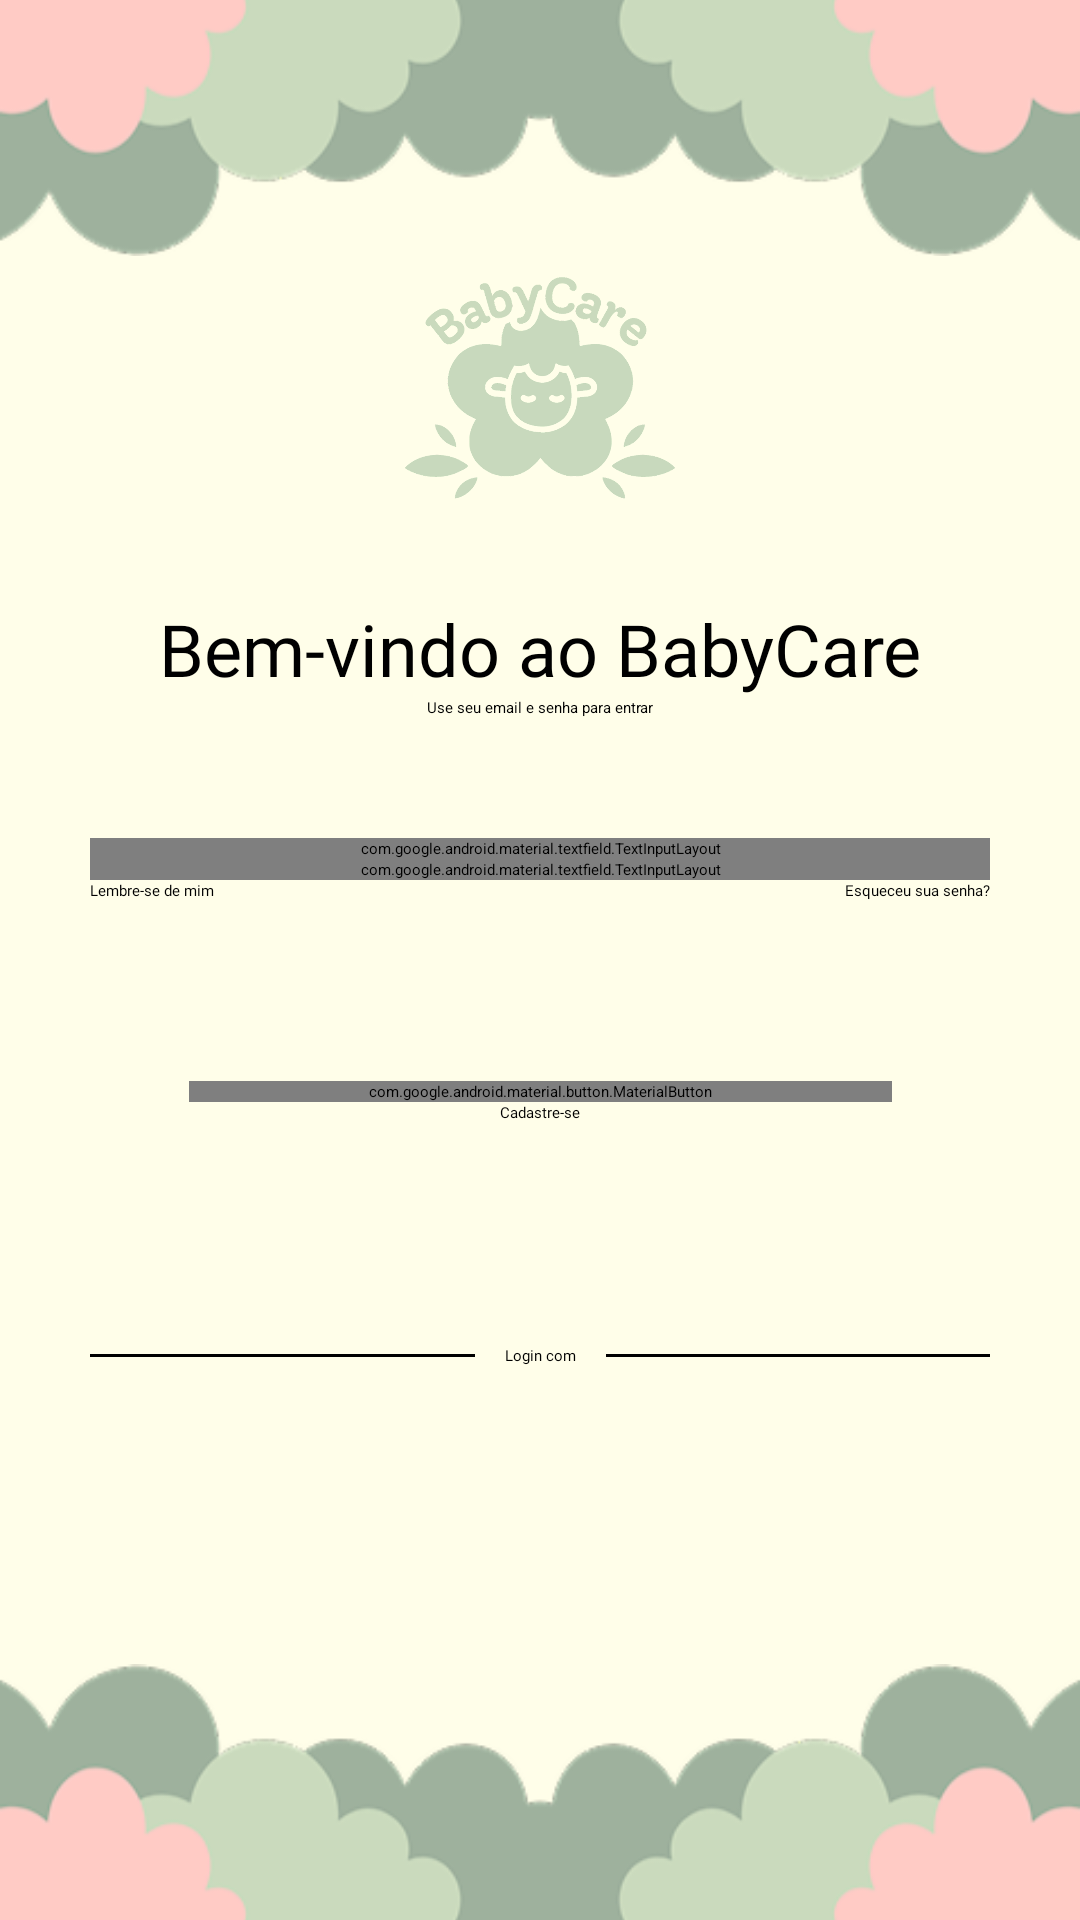

Reconstruct the res/layout file that produces this screen, plus the resources it refers to.
<!-- AndroidManifest.xml: application theme Theme.BabyCare -->
<!-- res/layout/activity_login.xml -->
<?xml version="1.0" encoding="utf-8"?>
<androidx.constraintlayout.widget.ConstraintLayout xmlns:android="http://schemas.android.com/apk/res/android"
    xmlns:app="http://schemas.android.com/apk/res-auto"
    xmlns:tools="http://schemas.android.com/tools"
    android:id="@+id/main"
    android:layout_width="match_parent"
    android:layout_height="match_parent"
    tools:context=".Login"
    android:background="@color/bg_color">

    <ImageView
        android:layout_width="0dp"
        android:layout_height="wrap_content"
        app:layout_constraintTop_toTopOf="parent"
        app:layout_constraintLeft_toLeftOf="parent"
        app:layout_constraintRight_toRightOf="parent"
        android:layout_marginTop="-22dp"
        android:src="@drawable/bush" />

    <ImageView
        android:id="@+id/green_logo"
        android:layout_width="100dp"
        android:layout_height="100dp"
        app:layout_constraintTop_toTopOf="parent"
        app:layout_constraintLeft_toLeftOf="parent"
        app:layout_constraintRight_toRightOf="parent"
        android:layout_marginTop="80dp"
        android:src="@drawable/green_logo"/>

    <TextView
        android:id="@+id/title"
        android:layout_width="wrap_content"
        android:layout_height="wrap_content"
        app:layout_constraintTop_toBottomOf="@id/green_logo"
        app:layout_constraintLeft_toLeftOf="parent"
        app:layout_constraintRight_toRightOf="parent"
        android:layout_marginTop="20dp"
        android:text="Bem-vindo ao BabyCare"
        android:textSize="24sp"
        android:fontFamily="@font/leaguespartan_bold"/>

    <TextView
        android:id="@+id/subtittle"
        android:layout_width="wrap_content"
        android:layout_height="wrap_content"
        app:layout_constraintTop_toBottomOf="@id/title"
        app:layout_constraintLeft_toLeftOf="@id/title"
        app:layout_constraintRight_toRightOf="@id/title"
        android:text="Use seu email e senha para entrar"/>

    <com.google.android.material.textfield.TextInputLayout
        android:id="@+id/layout_email"
        android:layout_width="0dp"
        android:layout_height="wrap_content"
        app:layout_constraintTop_toBottomOf="@id/subtittle"
        app:layout_constraintLeft_toLeftOf="parent"
        app:layout_constraintRight_toRightOf="parent"
        android:layout_marginTop="40dp"
        android:layout_marginHorizontal="30dp"
        android:hint="E-mail"
        app:boxStrokeColor="@color/black"
        app:boxBackgroundMode="outline"
        app:boxCornerRadiusBottomEnd="25dp"
        app:boxCornerRadiusBottomStart="25dp"
        app:boxCornerRadiusTopEnd="25dp"
        app:boxCornerRadiusTopStart="25dp"
        app:boxStrokeWidth="2dp"
        app:startIconDrawable="@drawable/mail_draw">

        <com.google.android.material.textfield.TextInputEditText
            android:layout_width="match_parent"
            android:layout_height="wrap_content"
            android:textSize="15sp"
            android:inputType="textEmailAddress"/>
    </com.google.android.material.textfield.TextInputLayout>

    <com.google.android.material.textfield.TextInputLayout
        android:id="@+id/layout_password"
        android:layout_width="0dp"
        android:layout_height="wrap_content"
        app:layout_constraintTop_toBottomOf="@id/layout_email"
        app:layout_constraintLeft_toLeftOf="parent"
        app:layout_constraintRight_toRightOf="parent"
        android:layout_marginHorizontal="30dp"
        android:hint="Senha"
        app:boxStrokeColor="@color/black"
        app:boxBackgroundMode="outline"
        app:boxCornerRadiusBottomEnd="25dp"
        app:boxCornerRadiusBottomStart="25dp"
        app:boxCornerRadiusTopEnd="25dp"
        app:boxCornerRadiusTopStart="25dp"
        app:boxStrokeWidth="2dp"
        app:startIconDrawable="@drawable/password_draw">

        <com.google.android.material.textfield.TextInputEditText
            android:layout_width="match_parent"
            android:layout_height="wrap_content"
            android:textSize="15sp"
            android:inputType="textPassword"/>
    </com.google.android.material.textfield.TextInputLayout>

    <CheckBox
        android:id="@+id/remember_checkbox"
        app:layout_constraintTop_toBottomOf="@id/layout_password"
        app:layout_constraintLeft_toLeftOf="@id/layout_password"
        android:layout_width="wrap_content"
        android:layout_height="wrap_content"
        android:text="Lembre-se de mim"
        android:fontFamily="@font/leaguespartan_medium"/>

    <TextView
        android:layout_width="wrap_content"
        android:layout_height="wrap_content"
        app:layout_constraintTop_toTopOf="@id/remember_checkbox"
        app:layout_constraintBottom_toBottomOf="@id/remember_checkbox"
        app:layout_constraintRight_toRightOf="@id/layout_password"
        android:text="Esqueceu sua senha?"
        android:fontFamily="@font/leaguespartan_regular"/>

    <com.google.android.material.button.MaterialButton
        android:id="@+id/login_btn"
        android:layout_width="wrap_content"
        android:layout_height="wrap_content"
        app:layout_constraintTop_toBottomOf="@id/remember_checkbox"
        app:layout_constraintLeft_toLeftOf="parent"
        app:layout_constraintRight_toRightOf="parent"
        android:layout_marginTop="60dp"
        android:paddingHorizontal="60dp"
        android:background="@drawable/rounded_button"
        app:backgroundTint="@color/strong_pink"
        android:fontFamily="@font/leaguespartan_semibold"
        android:textSize="18sp"
        android:text="LOGIN"/>

    <TextView
        android:id="@+id/register"
        android:layout_width="wrap_content"
        android:layout_height="wrap_content"
        app:layout_constraintTop_toBottomOf="@id/login_btn"
        app:layout_constraintLeft_toLeftOf="@id/login_btn"
        app:layout_constraintRight_toRightOf="@id/login_btn"
        android:text="Cadastre-se"
        android:fontFamily="@font/leaguespartan_regular"/>
    
    <View
        android:id="@+id/divider"
        android:layout_width="0dp"
        android:layout_height="1dp"
        app:layout_constraintTop_toTopOf="@id/login_text"
        app:layout_constraintBottom_toBottomOf="@id/login_text"
        app:layout_constraintLeft_toLeftOf="parent"
        app:layout_constraintRight_toRightOf="parent"
        android:background="@color/black"
        android:layout_marginHorizontal="30dp"/>

    <TextView
        android:id="@+id/login_text"
        android:layout_width="wrap_content"
        android:layout_height="wrap_content"
        app:layout_constraintTop_toTopOf="@id/register"
        app:layout_constraintBottom_toTopOf="@id/google_btn"
        app:layout_constraintLeft_toLeftOf="parent"
        app:layout_constraintRight_toRightOf="parent"
        app:layout_constraintVertical_bias=".7"
        android:text="Login com"
        android:background="@color/bg_color"
        android:paddingHorizontal="10dp"
        android:fontFamily="@font/leaguespartan_regular"/>

    <ImageView
        android:id="@+id/google_btn"
        android:layout_width="50dp"
        android:layout_height="50dp"
        app:layout_constraintBottom_toBottomOf="parent"
        app:layout_constraintLeft_toLeftOf="parent"
        app:layout_constraintRight_toRightOf="parent"
        android:layout_marginBottom="100dp"
        android:src="@drawable/google"/>

    <ImageView
        android:layout_width="0dp"
        android:layout_height="wrap_content"
        app:layout_constraintBottom_toBottomOf="parent"
        app:layout_constraintLeft_toLeftOf="parent"
        app:layout_constraintRight_toRightOf="parent"
        android:src="@drawable/bush"
        android:rotation="180"
        android:layout_marginBottom="-22dp" />
</androidx.constraintlayout.widget.ConstraintLayout>
<!-- resources referenced by this layout -->
<resources>
  <color name="bg_color">#FFFEE9</color>
  <color name="black">#FF000000</color>
  <color name="strong_pink">#FFAFBA</color>
  <!-- drawable bush: png bitmap (drawable, 15559 bytes) -->
  <!-- drawable green_logo: png bitmap (drawable, 92856 bytes) -->
  <!-- drawable mail_draw (drawable) -->
  <?xml version="1.0" encoding="utf-8"?>
  <layer-list xmlns:android="http://schemas.android.com/apk/res/android">
      <item android:width="24dp" android:height="24dp"
          android:drawable="@drawable/mail_icon" />
  </layer-list>
  <!-- drawable password_draw (drawable) -->
  <?xml version="1.0" encoding="utf-8"?>
  <layer-list xmlns:android="http://schemas.android.com/apk/res/android">
      <item android:width="24dp" android:height="24dp"
          android:drawable="@drawable/password_icon" />
  </layer-list>
  <!-- drawable rounded_button (drawable) -->
  <?xml version="1.0" encoding="utf-8"?>
  <shape xmlns:android="http://schemas.android.com/apk/res/android"
      android:shape="rectangle">
  
      <solid android:color="#EE0000"/> 
      <corners android:radius="50dp"/> 
  </shape>
  <!-- drawable mail_icon: png bitmap (drawable, 1450 bytes) -->
  <!-- drawable password_icon: png bitmap (drawable, 1571 bytes) -->
</resources>
